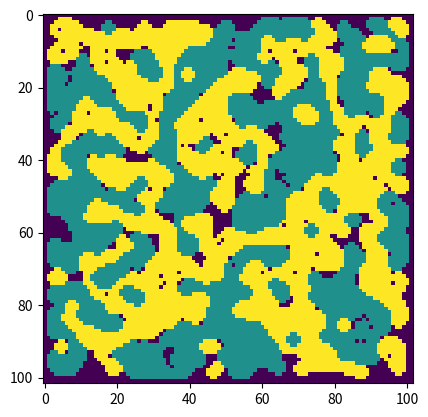

Write the Python code that produced this figure.
import matplotlib.pyplot as plt
import numpy as np
import numpy.random as npr
import random


similar = 0.5
chance = 0.5
empty = 0.1


class Board:
    def __init__(self, size, chance=0.5, num_group=2, empty=0.1):
        self.s = size           # size of region
        self.c = chance         # chance of falling into either group
        self.n = num_group      # number of groups
        self.emtpy = empty      # chance of having empty space
        self.r = np.zeros(shape=(size+2, size+2))  # define the region
        self.satisfiedPerc = 0

        for i in range(0, self.s+2):  # define a larger region
            for j in range(0, self.s+2):
                # only iterate the inner region
                if i in range(1, self.s + 1) and j in range(1, self.s + 1):
                    # in case it is not empty, decide group
                    if np.random.random() > empty:
                        self.r[i][j] = 2 if (npr.random() > chance) else 1
                    else:
                        self.r[i][j] = 0
                else:           # else give 0 for empty
                    self.r[i][j] = 0

    def iterate(self):
        uS_C = [0, 0]           # unsatisfied counter
        eS = []                 # empty slots
        eA = []                 # empty A
        eB = []                 # empty B
        # find all the non-satisfied agents
        for i in range(1, self.s+1):  # iterate over all non-boundary points
            for j in range(1, self.s+1):
                if self.r[i][j] == 0:
                    eS.append([i, j])  # append to empty slots
                else:
                    simi_C = 0  # counter for similar agents
                    # all the neighbours
                    neighbours = [self.r[i-1][j-1],
                                  self.r[i-1][j],
                                  self.r[i-1][j+1],
                                  self.r[i][j-1],
                                  self.r[i][j+1],
                                  self.r[i+1][j-1],
                                  self.r[i+1][j],
                                  self.r[i+1][j+1]]

                    for n in range(0, len(neighbours)):
                        if neighbours[n] == self.r[i][j]:
                            # count the number of similar neighbours
                            simi_C += 1
                    if simi_C/8 < similar:
                        # print("Unsatisfied: [%i, %i] \n"% (i,j))
                        # decide whether satisfied
                        if self.r[i][j] == 1:
                            uS_C[0] += 1
                            eA.append([i, j])  # empty A
                        if self.r[i][j] == 2:
                            uS_C[1] += 1
                            eB.append([i, j])  # empty B
        self.satisfiedPerc = 1 - (uS_C[0] + uS_C[1])/(self.s**2)
        print(self.satisfiedPerc)

        # in caes there are more empty slots than unsatisfied agents
        if len(eS) > uS_C[0] + uS_C[1]:
            # randomly assigned the moved agents to available slots
            eS = random.sample(eS, uS_C[0] + uS_C[1])  # narrow down
            agent_A_slots = random.sample(eS, uS_C[0])
            for e in agent_A_slots:
                self.r[e[0]][e[1]] = 1
            for e in eS:    # empty slots
                if self.r[e[0]][e[1]] != 1:  # if not assigned 1
                    self.r[e[0]][e[1]] = 2   # assign 2
            for e in eA:                     # make the origins empty
                self.r[e[0]][e[1]] = 0
            for e in eB:
                self.r[e[0]][e[1]] = 0
        else:                   # more unsatisfied agents than empty slots
            A_quota = int(round(uS_C[0]/(uS_C[0] + uS_C[1]) * len(eS)))
            B_quota = len(eS) - A_quota
            agent_A_slots = random.sample(eS, A_quota)
            # assign some A to empty slots
            for e in agent_A_slots:
                self.r[e[0]][e[1]] = 1
            # sample some A to move out
            agent_A_moved = random.sample(eA, A_quota)
            for e in agent_A_moved:
                self.r[e[0]][e[1]] = 0
            # for empty slots, if not occupied by A, assign B
            for e in eS:
                if self.r[e[0]][e[1]] != 1:
                    self.r[e[0]][e[1]] = 2
            # sample some B to move out
            agent_B_moved = random.sample(eB, B_quota)
            for e in agent_B_moved:
                self.r[e[0]][e[1]] = 0


board = Board(size=100)
plt.imshow(board.r)

plt.savefig("start.png")

while board.satisfiedPerc < 1:
    board.iterate()

plt.imshow(board.r)

plt.savefig("end.png")
plt.close()

print("End\n")
